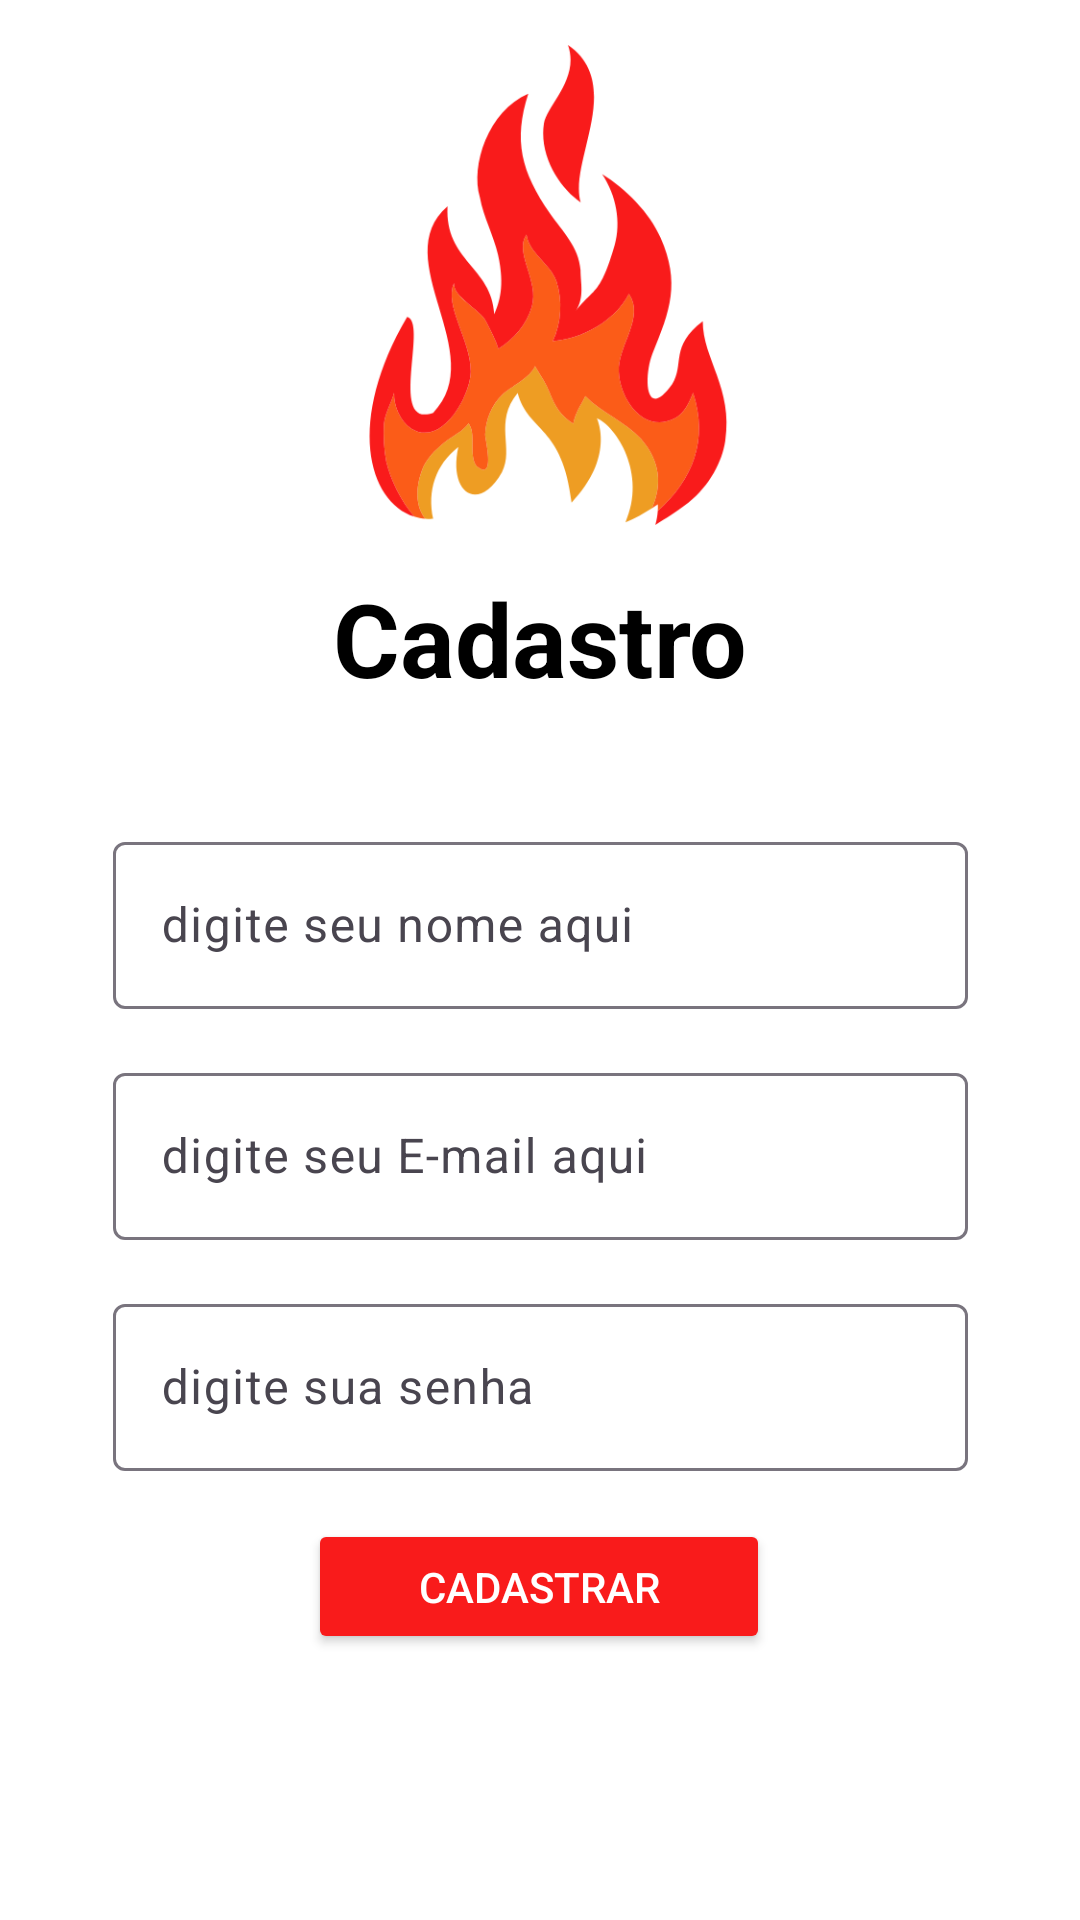

This screen was rendered from an Android layout file. Write that file and the resources it references.
<!-- AndroidManifest.xml: application theme Theme.ChurrasOFC -->
<!-- res/layout/activity_cadastro.xml -->
<?xml version="1.0" encoding="utf-8"?>
<androidx.constraintlayout.widget.ConstraintLayout xmlns:android="http://schemas.android.com/apk/res/android"
    xmlns:app="http://schemas.android.com/apk/res-auto"
    xmlns:tools="http://schemas.android.com/tools"
    android:id="@+id/main"
    android:layout_width="match_parent"
    android:layout_height="match_parent"
    android:background="#FFFFFF"
    tools:context=".MainActivity">

    <androidx.constraintlayout.widget.ConstraintLayout
        android:id="@+id/box"
        android:layout_width="285dp"
        android:layout_height="0dp"
        android:background="#FFFFFF"
        app:layout_constraintBottom_toBottomOf="parent"
        app:layout_constraintEnd_toEndOf="parent"
        app:layout_constraintStart_toStartOf="parent"
        app:layout_constraintTop_toTopOf="parent">

        <com.google.android.material.textfield.TextInputLayout
            android:id="@+id/textInputNome"
            android:layout_width="0dp"
            android:layout_height="wrap_content"
            android:layout_marginTop="40dp"
            app:layout_constraintEnd_toEndOf="parent"
            app:layout_constraintStart_toStartOf="parent"
            app:layout_constraintTop_toBottomOf="@+id/textViewLogin">

            <com.google.android.material.textfield.TextInputEditText
                android:id="@+id/etNome"
                android:layout_width="match_parent"
                android:layout_height="wrap_content"
                android:hint="digite seu nome aqui"
                android:inputType="textPersonName"
                android:textColor="#000000"
                android:textColorHighlight="#FF0000"
                android:textColorHint="#FFFFFF"
                android:textColorLink="#4B4B4B" />
        </com.google.android.material.textfield.TextInputLayout>

        <com.google.android.material.textfield.TextInputLayout
            android:id="@+id/textInputEmail"
            android:layout_width="0dp"
            android:layout_height="wrap_content"
            android:layout_marginTop="16dp"
            app:layout_constraintEnd_toEndOf="parent"
            app:layout_constraintHorizontal_bias="0.0"
            app:layout_constraintStart_toStartOf="parent"
            app:layout_constraintTop_toBottomOf="@+id/textInputNome">

            <com.google.android.material.textfield.TextInputEditText
                android:id="@+id/etEmail"
                android:layout_width="match_parent"
                android:layout_height="wrap_content"
                android:hint="digite seu E-mail aqui"
                android:inputType="textEmailAddress"
                android:textColor="#000000"
                android:textColorHighlight="#FF0000"
                android:textColorHint="#FFFFFF"
                android:textColorLink="#4B4B4B" />
        </com.google.android.material.textfield.TextInputLayout>

        <com.google.android.material.textfield.TextInputLayout
            android:id="@+id/textInputSenha"
            android:layout_width="0dp"
            android:layout_height="wrap_content"
            android:layout_marginTop="16dp"
            app:layout_constraintEnd_toEndOf="parent"
            app:layout_constraintHorizontal_bias="0.0"
            app:layout_constraintStart_toStartOf="parent"
            app:layout_constraintTop_toBottomOf="@+id/textInputEmail">

            <com.google.android.material.textfield.TextInputEditText
                android:id="@+id/etSenha"
                android:layout_width="match_parent"
                android:layout_height="wrap_content"
                android:hint="digite sua senha"
                android:inputType="textPassword"
                android:textColor="#000000"
                android:textColorLink="#4B4B4B" />
        </com.google.android.material.textfield.TextInputLayout>

        <Button
            android:id="@+id/btnCadastro"
            android:layout_width="154dp"
            android:layout_height="45dp"
            android:layout_marginTop="16dp"
            android:backgroundTint="#F91B1B"
            android:text="Cadastrar"
            android:textColor="#FFFFFF"
            app:layout_constraintEnd_toEndOf="parent"
            app:layout_constraintHorizontal_bias="0.496"
            app:layout_constraintStart_toStartOf="parent"
            app:layout_constraintTop_toBottomOf="@+id/textInputSenha" />

        <TextView
            android:id="@+id/textViewLogin"
            android:layout_width="wrap_content"
            android:layout_height="wrap_content"
            android:text="Cadastro"
            android:textColor="#000000"
            android:textSize="34sp"
            android:textStyle="bold"
            app:layout_constraintEnd_toEndOf="parent"
            app:layout_constraintStart_toStartOf="parent"
            app:layout_constraintTop_toBottomOf="@+id/imageView3" />

        <ImageView
            android:id="@+id/imageView3"
            android:layout_width="160dp"
            android:layout_height="190dp"
            app:layout_constraintEnd_toEndOf="parent"
            app:layout_constraintStart_toStartOf="parent"
            app:layout_constraintTop_toTopOf="parent"
            app:srcCompat="@drawable/fire" />
    </androidx.constraintlayout.widget.ConstraintLayout>

</androidx.constraintlayout.widget.ConstraintLayout>
<!-- resources referenced by this layout -->
<resources>
  <!-- drawable fire: png bitmap (drawable, 32032 bytes) -->
  <style name="Theme.ChurrasOFC" parent="Base.Theme.ChurrasOFC" />
  <style name="Base.Theme.ChurrasOFC" parent="Theme.Material3.DayNight.NoActionBar">
          
          
      </style>
</resources>
